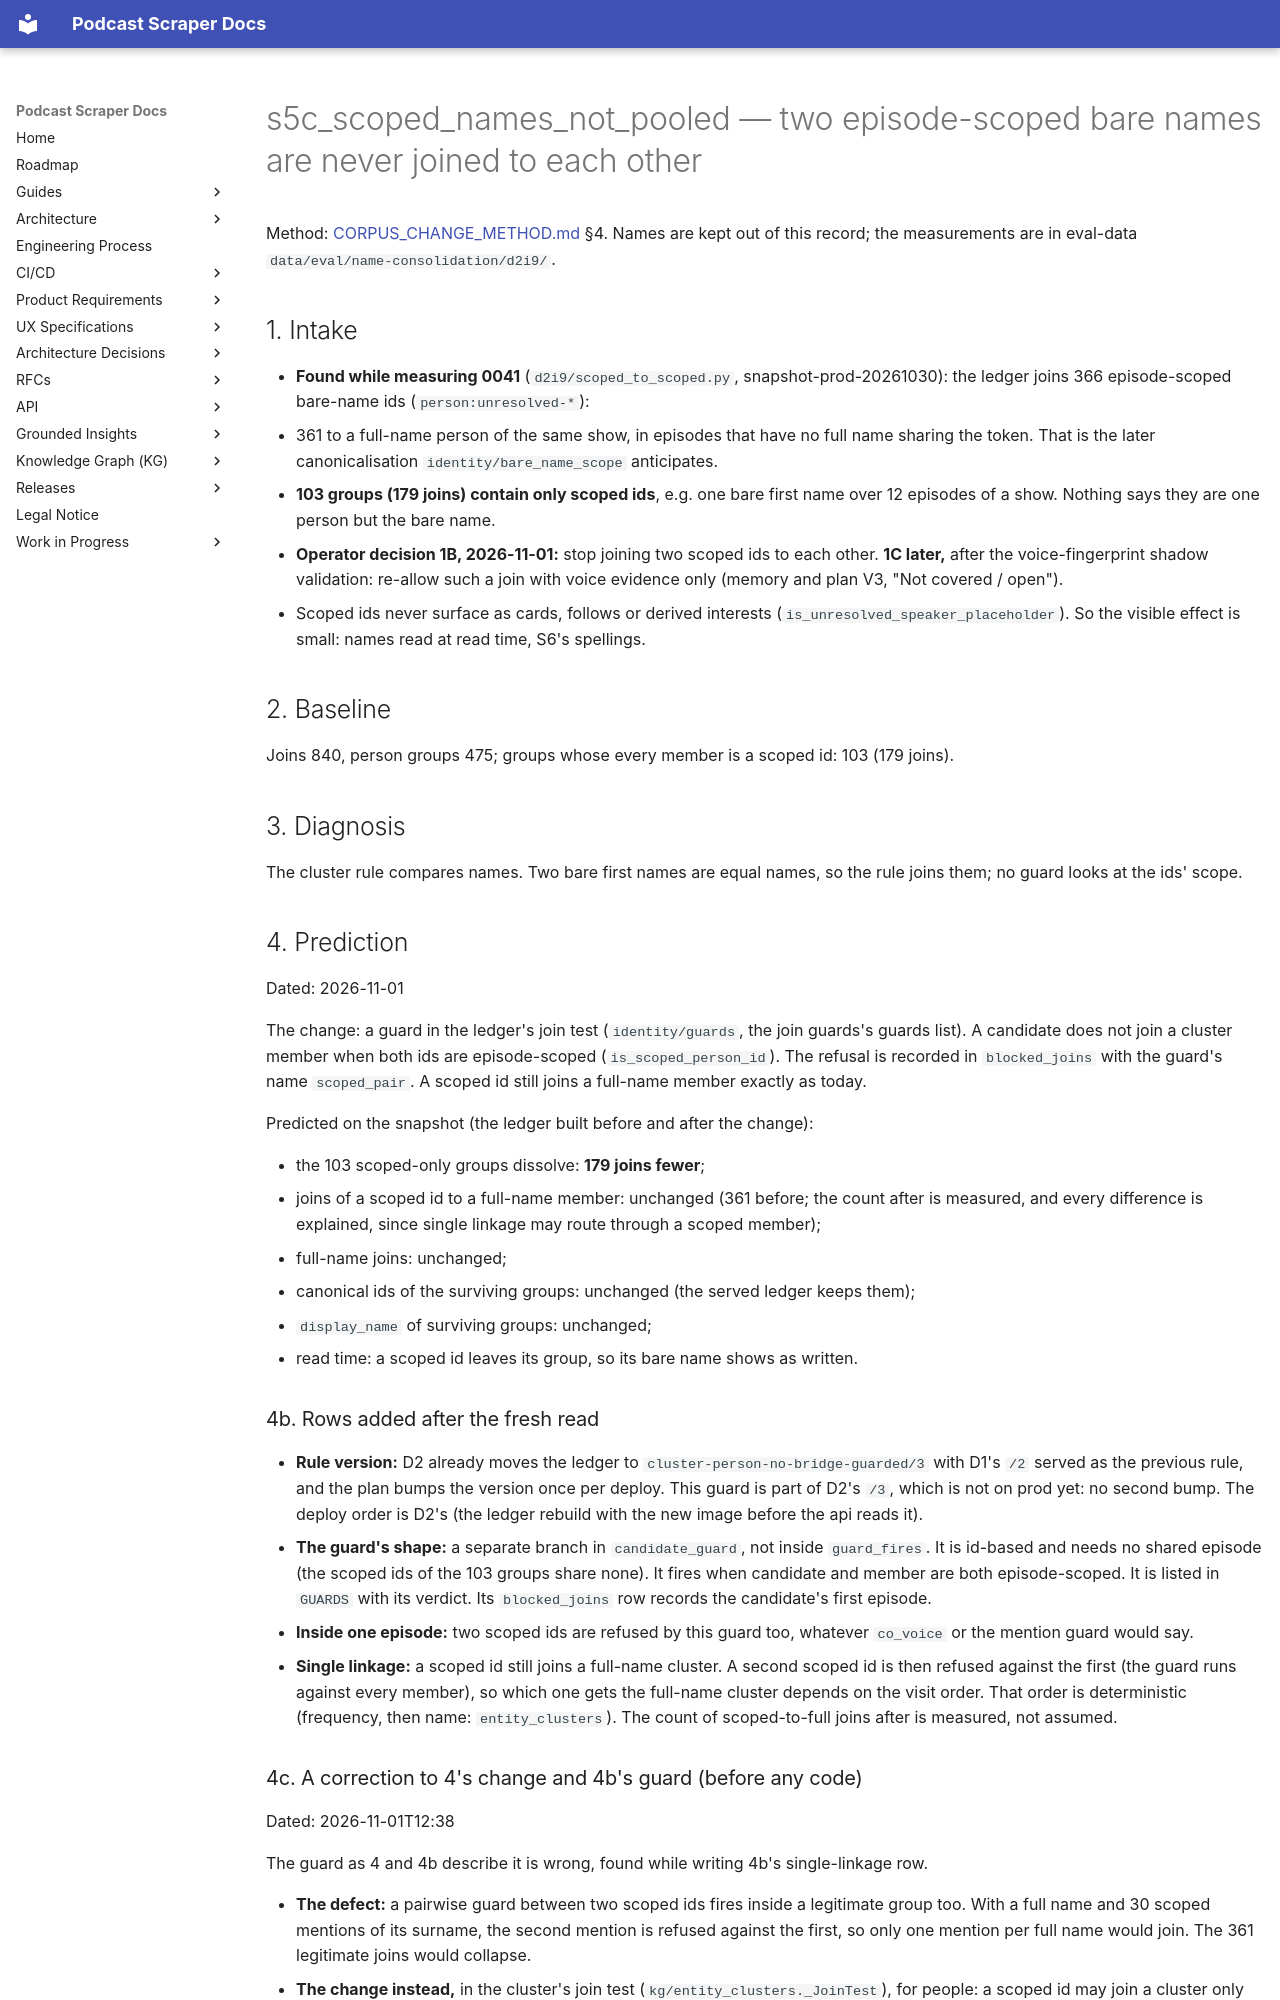

repository: chipi/podcast_scraper · page: wip/changes/s5c_scoped_names_not_pooled/index.html · generator: mkdocs

---
id: s5c_scoped_names_not_pooled
class: full
status: landed
issue: none (the person-identity design D2; operator decision 1B, 2026-11-01)
touches:
  - src/podcast_scraper/kg/entity_clusters.py
  - src/podcast_scraper/identity/ledger.py
---

# s5c_scoped_names_not_pooled — two episode-scoped bare names are never joined to each other

Method: [CORPUS_CHANGE_METHOD.md](../../guides/CORPUS_CHANGE_METHOD.md) §4. Names are kept out of this
record; the measurements are in eval-data `data/eval/name-consolidation/d2i9/`.

## 1. Intake

- **Found while measuring 0041** (`d2i9/scoped_to_scoped.py`, snapshot-prod-20261030): the ledger
  joins 366 episode-scoped bare-name ids (`person:unresolved-*`):
  - 361 to a full-name person of the same show, in episodes that have no full name sharing the
    token. That is the later canonicalisation `identity/bare_name_scope` anticipates.
  - **103 groups (179 joins) contain only scoped ids**, e.g. one bare first name over 12 episodes
    of a show. Nothing says they are one person but the bare name.
- **Operator decision 1B, 2026-11-01:** stop joining two scoped ids to each other. **1C later,**
  after the voice-fingerprint shadow validation: re-allow such a join with voice evidence only
  (memory and plan V3, "Not covered / open").
- Scoped ids never surface as cards, follows or derived interests (`is_unresolved_speaker_placeholder`).
  So the visible effect is small: names read at read time, S6's spellings.

## 2. Baseline

Joins 840, person groups 475; groups whose every member is a scoped id: 103 (179 joins).

## 3. Diagnosis

The cluster rule compares names. Two bare first names are equal names, so the rule joins them; no
guard looks at the ids' scope.

## 4. Prediction

Dated: 2026-11-01

The change: a guard in the ledger's join test (`identity/guards`, the join guards's guards list). A
candidate does not join a cluster member when both ids are episode-scoped (`is_scoped_person_id`).
The refusal is recorded in `blocked_joins` with the guard's name `scoped_pair`. A scoped id still
joins a full-name member exactly as today.

Predicted on the snapshot (the ledger built before and after the change):

- the 103 scoped-only groups dissolve: **179 joins fewer**;
- joins of a scoped id to a full-name member: unchanged (361 before; the count after is measured,
  and every difference is explained, since single linkage may route through a scoped member);
- full-name joins: unchanged;
- canonical ids of the surviving groups: unchanged (the served ledger keeps them);
- `display_name` of surviving groups: unchanged;
- read time: a scoped id leaves its group, so its bare name shows as written.

### 4b. Rows added after the fresh read

- **Rule version:** D2 already moves the ledger to `cluster-person-no-bridge-guarded/3` with D1's
  `/2` served as the previous rule, and the plan bumps the version once per deploy. This guard is
  part of D2's `/3`, which is not on prod yet: no second bump. The deploy order is D2's (the ledger
  rebuild with the new image before the api reads it).
- **The guard's shape:** a separate branch in `candidate_guard`, not inside `guard_fires`. It is
  id-based and needs no shared episode (the scoped ids of the 103 groups share none). It fires when
  candidate and member are both episode-scoped. It is listed in `GUARDS` with its verdict. Its
  `blocked_joins` row records the candidate's first episode.
- **Inside one episode:** two scoped ids are refused by this guard too, whatever `co_voice` or the
  mention guard would say.
- **Single linkage:** a scoped id still joins a full-name cluster. A second scoped id is then refused
  against the first (the guard runs against every member), so which one gets the full-name cluster
  depends on the visit order. That order is deterministic (frequency, then name: `entity_clusters`).
  The count of scoped-to-full joins after is measured, not assumed.
